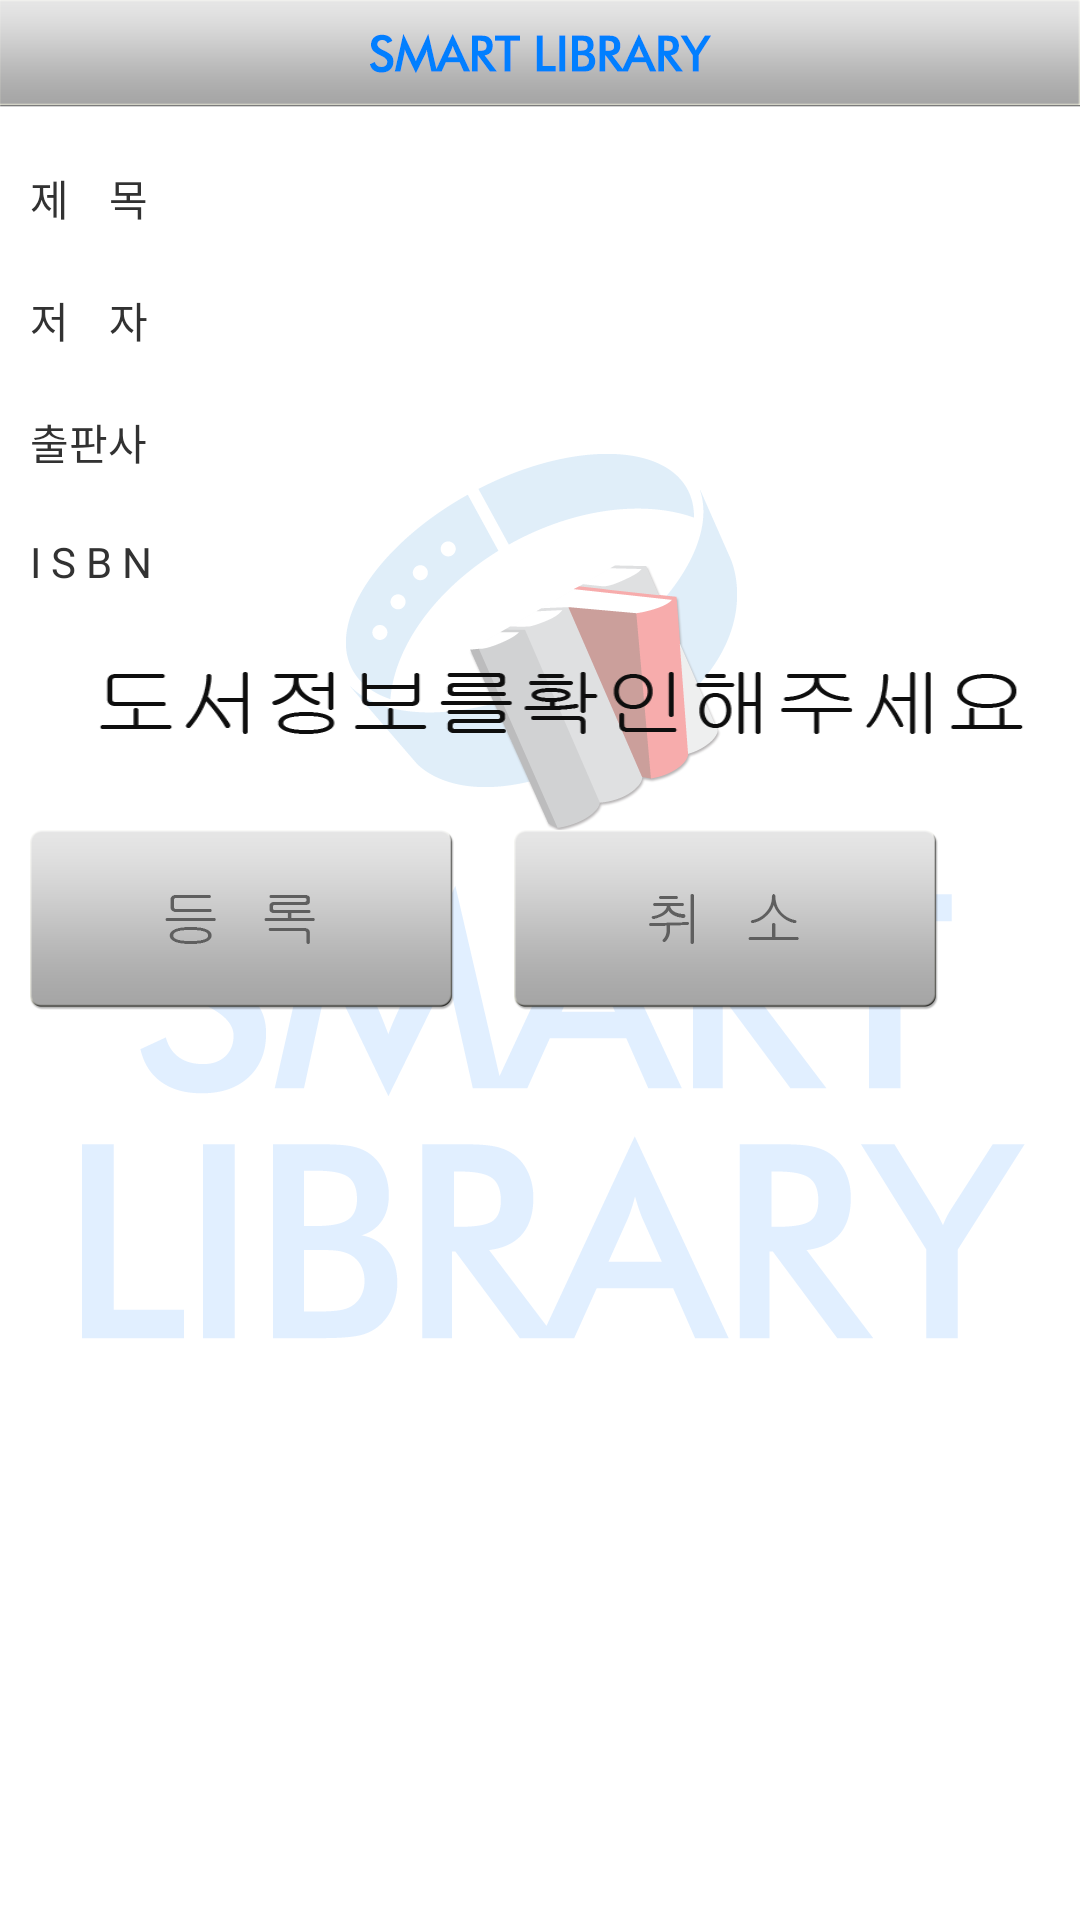

Write the Android layout XML for this screen, with the resource values it uses.
<!-- AndroidManifest.xml: application theme TestTheme -->
<!-- res/layout/activity_enrollbook.xml -->
<?xml version="1.0" encoding="utf-8"?>

<LinearLayout xmlns:android="http://schemas.android.com/apk/res/android"
    android:layout_width="match_parent"
    android:layout_height="match_parent"
    android:orientation="vertical" 
     android:background="@drawable/batang">

     <LinearLayout
        android:layout_width="fill_parent"
        android:layout_height="wrap_content"
        android:background="@drawable/apptitle"
        android:orientation="horizontal" />
    

    <LinearLayout
        android:layout_width="fill_parent"
        android:layout_height="fill_parent"
        android:layout_marginTop="10dp"
        android:orientation="vertical" >

        

        <LinearLayout
            android:layout_width="fill_parent"
            android:layout_height="wrap_content"
            android:orientation="horizontal" >

            <TextView
                android:layout_width="wrap_content"
                android:layout_height="wrap_content"
                android:layout_margin="10dp"
                android:text="제    목" />

            <TextView
                android:id="@+id/title"
                android:layout_width="wrap_content"
                android:layout_height="wrap_content"
                android:layout_margin="10dp" />
        </LinearLayout>

        

        <LinearLayout
            android:layout_width="fill_parent"
            android:layout_height="wrap_content"
            android:orientation="horizontal" >

            <TextView
                android:layout_width="wrap_content"
                android:layout_height="wrap_content"
                android:layout_margin="10dp"
                android:text="저    자" />

            <TextView
                android:id="@+id/author"
                android:layout_width="wrap_content"
                android:layout_height="wrap_content"
                android:layout_margin="10dp" />
        </LinearLayout>
        

        <LinearLayout
            android:layout_width="fill_parent"
            android:layout_height="wrap_content"
            android:orientation="horizontal" >

            <TextView
                android:layout_width="wrap_content"
                android:layout_height="wrap_content"
                android:layout_margin="10dp"
                android:text="출판사" />

            <TextView
                android:id="@+id/publisher"
                android:layout_width="wrap_content"
                android:layout_height="wrap_content"
                android:layout_margin="10dp" />
        </LinearLayout>
        


        

        <LinearLayout
            android:layout_width="fill_parent"
            android:layout_height="wrap_content"
            android:orientation="horizontal" >

            <TextView
                android:layout_width="wrap_content"
                android:layout_height="wrap_content"
                android:layout_margin="10dp"
                android:text="I S B N" />

            <TextView
                android:id="@+id/isbn"
                android:layout_width="wrap_content"
                android:layout_height="wrap_content"
                android:layout_margin="10dp" />
        </LinearLayout>
         <LinearLayout
            android:layout_width="fill_parent"
            android:layout_height="wrap_content"
            android:orientation="horizontal" 
            android:background="@drawable/bookconfirm"/>
          <LinearLayout
            android:layout_width="fill_parent"
            android:layout_height="wrap_content"
            android:orientation="horizontal" >

            <Button
                android:id="@+id/enroll"
                android:layout_width="wrap_content"
                android:layout_height="wrap_content"
                android:layout_margin="10dp"
                android:background="@drawable/book_enroll" />

            <Button
                android:id="@+id/cancle"
                android:layout_width="wrap_content"
                android:layout_height="wrap_content"
                android:layout_margin="10dp"
                android:background="@drawable/enroll_cancle" />
        </LinearLayout>

         

        

        
    </LinearLayout>

</LinearLayout>
<!-- resources referenced by this layout -->
<resources>
  <!-- drawable apptitle: png bitmap (drawable-xxhdpi, 12254 bytes) -->
  <!-- drawable batang: png bitmap (drawable-xxhdpi, 51853 bytes) -->
  <!-- drawable book_enroll (drawable-xxhdpi) -->
  <?xml version="1.0" encoding="utf-8"?>
  
  <selector xmlns:android="http://schemas.android.com/apk/res/android" >
     <item android:state_pressed="true" android:drawable="@drawable/book_enroll_down" />
  
     
  
   <item android:drawable="@drawable/book_enroll_up" /> 
  
  
  </selector>
  <!-- drawable bookconfirm: png bitmap (drawable-xxhdpi, 9452 bytes) -->
  <!-- drawable enroll_cancle (drawable-xxhdpi) -->
  <?xml version="1.0" encoding="utf-8"?>
  
  <selector xmlns:android="http://schemas.android.com/apk/res/android" >
     <item android:state_pressed="true" android:drawable="@drawable/enroll_cancle_down" />
  
     
  
   <item android:drawable="@drawable/enroll_cancle_up" /> 
  
  
  </selector>
  <style name="TestTheme" parent="android:Theme.Light">
          <item name="android:windowNoTitle">true</item>
          </style>
  <!-- drawable book_enroll_down: png bitmap (drawable-xxhdpi, 6843 bytes) -->
  <!-- drawable book_enroll_up: png bitmap (drawable-xxhdpi, 6593 bytes) -->
  <!-- drawable enroll_cancle_down: png bitmap (drawable-xxhdpi, 7342 bytes) -->
  <!-- drawable enroll_cancle_up: png bitmap (drawable-xxhdpi, 7133 bytes) -->
</resources>
